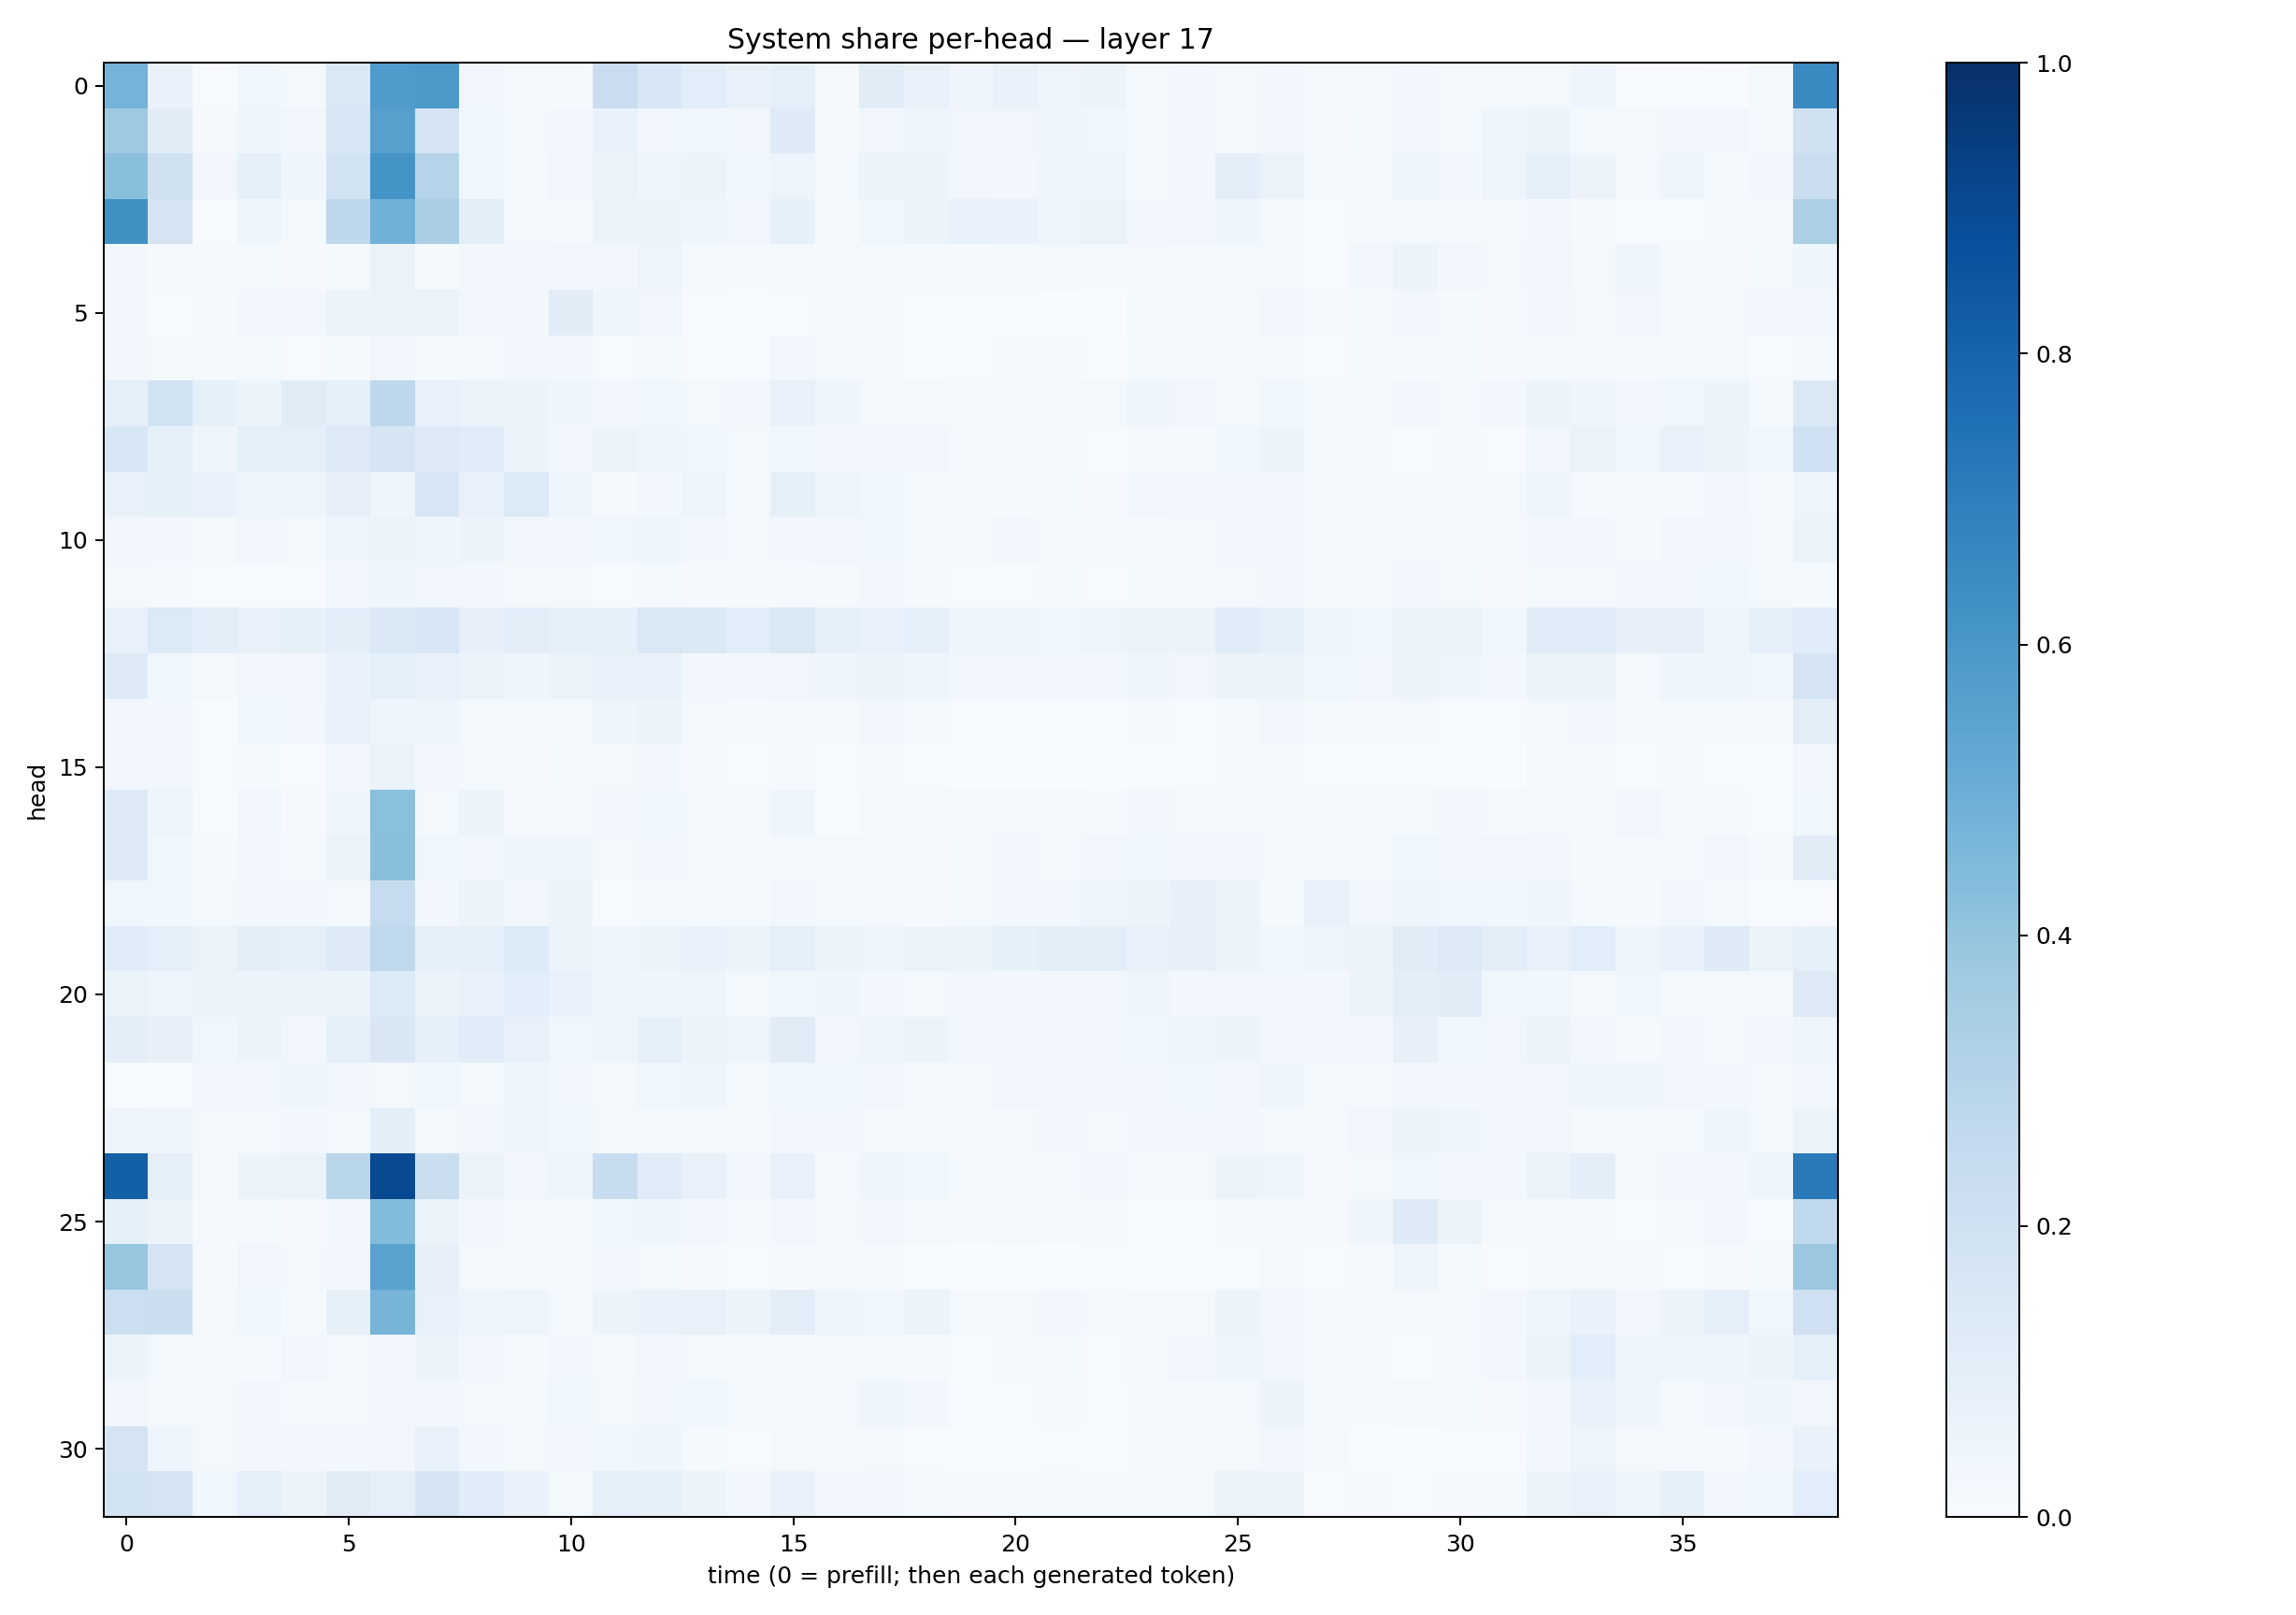

The table this chart was drawn from, first rows:
0.4749469, 0.06708633, 0.0046523986, 0.03885635, 0.020911211, 0.14806506, 0.5843188, 0.5913928, 0.032363445, 0.012464593, 0.012471073, 0.22719531, 0.15464944, 0.107859336, 0.07374571, 0.09243498, 0.01992077, 0.111906804, 0.07124322, 0.040670212, 0.06663137, 0.048273724, 0.054103095, 0.02062881
0.371, 0.1116, 0.008441, 0.04249, 0.03212, 0.1548, 0.5606, 0.1776, 0.03781, 0.01595, 0.02479, 0.06671, 0.02359, 0.03613, 0.03388, 0.1226, 0.01169, 0.03482, 0.04256, 0.03172, 0.03156, 0.04207, 0.03861, 0.02281
0.4241, 0.1983, 0.02732, 0.09024, 0.04519, 0.1934, 0.6141, 0.2996, 0.03774, 0.01442, 0.03396, 0.06619, 0.04436, 0.05329, 0.03744, 0.04701, 0.01875, 0.05208, 0.05383, 0.03208, 0.03107, 0.04337, 0.04012, 0.02059
0.6259, 0.1783, 0.006216, 0.04179, 0.01995, 0.2769, 0.4848, 0.3373, 0.09951, 0.01918, 0.008784, 0.05368, 0.05301, 0.0427, 0.03285, 0.08533, 0.01499, 0.03777, 0.06094, 0.0743, 0.06818, 0.04977, 0.06413, 0.03054
0.02581, 0.01024, 0.009246, 0.01232, 0.009327, 0.01436, 0.06453, 0.01402, 0.02967, 0.02956, 0.02579, 0.03074, 0.04845, 0.01508, 0.01474, 0.02228, 0.01767, 0.01548, 0.0154, 0.007887, 0.02055, 0.02271, 0.01535, 0.02069
0.02956, 0.005557, 0.01518, 0.02633, 0.02581, 0.05431, 0.06605, 0.0642, 0.03132, 0.02741, 0.1117, 0.04686, 0.03249, 0.005116, 0.002919, 0.005098, 0.01788, 0.02227, 0.004142, 0.004902, 0.005095, 0.003336, 0.003366, 0.01582
0.0245, 0.01999, 0.01455, 0.01906, 0.006111, 0.01423, 0.03467, 0.01197, 0.01875, 0.02458, 0.02813, 0.0074, 0.01309, 0.007146, 0.005316, 0.0255, 0.01292, 0.009941, 0.005611, 0.004795, 0.009651, 0.009643, 0.005355, 0.01425
0.08973, 0.1887, 0.08444, 0.06233, 0.1101, 0.0912, 0.2772, 0.07568, 0.06373, 0.05305, 0.04467, 0.03208, 0.03523, 0.02256, 0.02845, 0.07423, 0.0458, 0.01817, 0.01742, 0.009502, 0.01677, 0.01702, 0.01685, 0.04394
0.1558, 0.08576, 0.04367, 0.09003, 0.09031, 0.1289, 0.1718, 0.1309, 0.1155, 0.05798, 0.02996, 0.05888, 0.04207, 0.03889, 0.02066, 0.03518, 0.02838, 0.03478, 0.02457, 0.008225, 0.01149, 0.008108, 0.005871, 0.01144
0.07467, 0.08235, 0.06937, 0.03908, 0.05033, 0.08119, 0.04654, 0.1543, 0.07534, 0.1362, 0.04522, 0.009486, 0.02597, 0.04742, 0.01818, 0.08223, 0.05047, 0.03813, 0.01202, 0.009525, 0.01231, 0.01719, 0.01145, 0.02766
0.03173, 0.02905, 0.02099, 0.03326, 0.01571, 0.04271, 0.05504, 0.04262, 0.0559, 0.03284, 0.02613, 0.0359, 0.04466, 0.02695, 0.02042, 0.03122, 0.03251, 0.03696, 0.01663, 0.02116, 0.02905, 0.02202, 0.01264, 0.01478
0.01874, 0.009597, 0.007529, 0.007731, 0.007611, 0.02538, 0.04105, 0.03515, 0.02875, 0.01894, 0.01581, 0.006661, 0.01192, 0.009964, 0.008914, 0.01071, 0.01546, 0.02363, 0.01326, 0.006219, 0.007659, 0.01342, 0.006815, 0.01476
0.07334, 0.1333, 0.09924, 0.07748, 0.08358, 0.1033, 0.1394, 0.1563, 0.08185, 0.105, 0.08792, 0.08208, 0.1447, 0.1406, 0.106, 0.1467, 0.0924, 0.07572, 0.08699, 0.04018, 0.03925, 0.03548, 0.04871, 0.0628
0.1222, 0.03792, 0.01716, 0.03221, 0.02807, 0.06704, 0.08734, 0.07358, 0.06397, 0.04653, 0.06309, 0.07442, 0.07075, 0.02901, 0.02996, 0.0322, 0.04975, 0.0562, 0.04879, 0.03322, 0.03056, 0.02583, 0.02745, 0.03995
0.03329, 0.02542, 0.007025, 0.03595, 0.02444, 0.07122, 0.04269, 0.04144, 0.01848, 0.01611, 0.02306, 0.04439, 0.05201, 0.01961, 0.008713, 0.02163, 0.009558, 0.02992, 0.01302, 0.005711, 0.006572, 0.005547, 0.004171, 0.007853
0.03161, 0.02881, 0.004118, 0.01475, 0.006978, 0.03036, 0.06462, 0.03073, 0.01953, 0.009612, 0.01178, 0.01935, 0.02838, 0.007905, 0.005323, 0.01503, 0.006362, 0.01205, 0.007047, 0.002599, 0.002841, 0.003177, 0.001626, 0.005152
0.126, 0.04781, 0.006136, 0.03416, 0.01171, 0.03965, 0.4189, 0.01813, 0.05161, 0.01073, 0.01149, 0.02861, 0.03615, 0.01733, 0.01925, 0.04932, 0.002955, 0.0099, 0.01709, 0.02335, 0.01947, 0.01868, 0.01553, 0.02567
0.1293, 0.03793, 0.01417, 0.02401, 0.02311, 0.06364, 0.4229, 0.03729, 0.02967, 0.04635, 0.04178, 0.02025, 0.02761, 0.0168, 0.01038, 0.01615, 0.01945, 0.02074, 0.01069, 0.01625, 0.03015, 0.02212, 0.02929, 0.03574
0.03724, 0.03714, 0.02168, 0.02862, 0.02376, 0.01577, 0.2437, 0.02527, 0.05226, 0.02972, 0.05437, 0.007597, 0.01529, 0.01475, 0.01321, 0.02838, 0.01191, 0.02248, 0.01006, 0.01917, 0.0284, 0.03235, 0.05052, 0.05452
0.1153, 0.09252, 0.06532, 0.09591, 0.09287, 0.1235, 0.2734, 0.09319, 0.09296, 0.1331, 0.05886, 0.04247, 0.05098, 0.06821, 0.05427, 0.08842, 0.06176, 0.04877, 0.06319, 0.06293, 0.08251, 0.09529, 0.09673, 0.07156
0.06461, 0.04748, 0.06462, 0.0564, 0.06057, 0.05944, 0.1351, 0.05472, 0.07685, 0.1088, 0.06753, 0.04608, 0.04614, 0.04528, 0.01658, 0.03743, 0.04647, 0.02747, 0.01894, 0.02649, 0.02806, 0.02794, 0.03332, 0.04565
0.09646, 0.08023, 0.0369, 0.05272, 0.03171, 0.09122, 0.1485, 0.08442, 0.1146, 0.07698, 0.03735, 0.04831, 0.08884, 0.05359, 0.04964, 0.1099, 0.02786, 0.04131, 0.05082, 0.02389, 0.03355, 0.02778, 0.02534, 0.03632
0.007045, 0.002758, 0.02662, 0.02449, 0.04594, 0.02996, 0.02008, 0.03811, 0.02236, 0.04458, 0.02666, 0.01793, 0.03679, 0.04134, 0.01903, 0.03847, 0.03754, 0.03283, 0.01735, 0.01819, 0.03392, 0.0346, 0.02761, 0.03384
0.04941, 0.03966, 0.02072, 0.0228, 0.02843, 0.02307, 0.09856, 0.01777, 0.0236, 0.0505, 0.03694, 0.01991, 0.01849, 0.017, 0.01246, 0.03048, 0.02787, 0.02125, 0.0127, 0.01111, 0.02075, 0.02995, 0.02186, 0.03019
0.8138, 0.08843, 0.02177, 0.05966, 0.05758, 0.288, 0.9004, 0.2252, 0.06262, 0.03478, 0.04766, 0.24, 0.1169, 0.07518, 0.03114, 0.07374, 0.01999, 0.03986, 0.03893, 0.0138, 0.01431, 0.01659, 0.02408, 0.02259
0.08418, 0.06426, 0.01118, 0.01812, 0.01009, 0.03118, 0.4376, 0.05349, 0.02418, 0.01375, 0.01023, 0.03666, 0.04482, 0.02674, 0.01473, 0.02695, 0.01734, 0.02875, 0.01925, 0.00829, 0.01581, 0.01086, 0.008997, 0.005416
0.394, 0.1767, 0.0126, 0.03176, 0.01963, 0.02882, 0.5526, 0.08077, 0.01988, 0.01071, 0.008909, 0.02405, 0.02241, 0.009702, 0.005061, 0.01062, 0.008132, 0.009808, 0.004923, 0.001491, 0.001446, 0.002394, 0.005469, 0.003699
0.2163, 0.2195, 0.02328, 0.03531, 0.01547, 0.0831, 0.4713, 0.07167, 0.05023, 0.04963, 0.02024, 0.053, 0.06707, 0.07394, 0.05079, 0.1018, 0.04096, 0.03859, 0.05864, 0.0196, 0.01603, 0.02407, 0.02278, 0.01675
0.05283, 0.021, 0.01182, 0.01304, 0.03332, 0.02001, 0.03368, 0.05827, 0.02376, 0.01464, 0.02623, 0.02234, 0.03218, 0.01596, 0.01411, 0.0125, 0.01929, 0.01872, 0.01135, 0.005463, 0.0108, 0.01285, 0.005174, 0.01636
0.03428, 0.01998, 0.01822, 0.02644, 0.01898, 0.01426, 0.02694, 0.02781, 0.02334, 0.01846, 0.03648, 0.0181, 0.02559, 0.03767, 0.01794, 0.02181, 0.01573, 0.04218, 0.02584, 0.005827, 0.006283, 0.009822, 0.00548, 0.009389
0.1734, 0.04397, 0.01564, 0.0249, 0.02834, 0.02834, 0.03404, 0.07335, 0.02441, 0.01822, 0.03095, 0.03646, 0.03988, 0.01195, 0.006017, 0.01664, 0.01257, 0.01899, 0.007729, 0.002474, 0.0049, 0.005735, 0.002195, 0.01374
0.1871, 0.1791, 0.03776, 0.08963, 0.05378, 0.1103, 0.08774, 0.1702, 0.116, 0.06686, 0.02085, 0.09066, 0.08529, 0.05399, 0.02433, 0.06818, 0.02816, 0.03174, 0.02063, 0.008006, 0.01377, 0.01877, 0.01616, 0.01952
